4-way image classification set "data" from GitHub (PLCnext/RockPaperScissors); label vocabulary: blank, paper, rock, scissors.

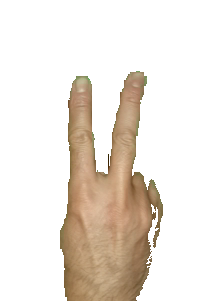
Label: scissors

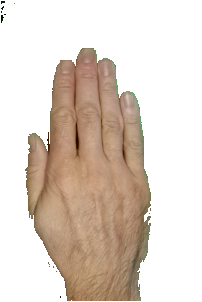
Label: paper

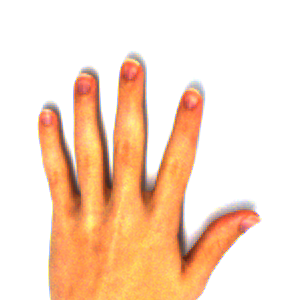
Label: paper

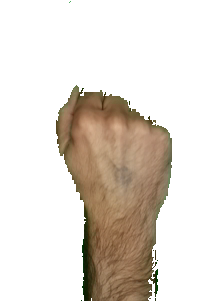
Label: rock

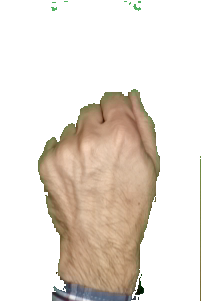
Label: rock

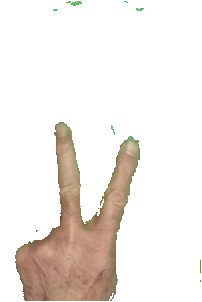
Label: scissors
